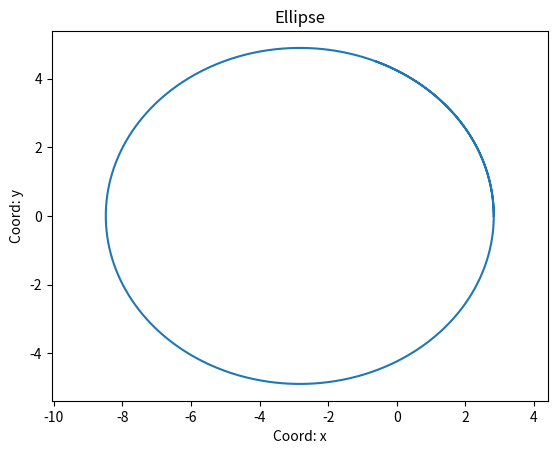

Here is the Python script that generated this plot:
import matplotlib.pyplot as plt
import numpy as np

def polar_ellipse(eccentricity, focal_parameter):
    """
    Строит эллипс через полярные координаты
    На вход принимает эксцентриситет и фокальный параметр
    """
    alpha = np.arange(0, 8, 0.01)
    r = focal_parameter / (1 + eccentricity *  np.cos(alpha))
    plt.xlabel('Coord: x')
    plt.ylabel('Coord: y')
    plt.title('Ellipse')
    plt.axis('equal')
    plt.plot(r * np.cos(alpha), r * np.sin(alpha))
    plt.savefig('pic.png')

polar_ellipse(0.5, 4.24)
